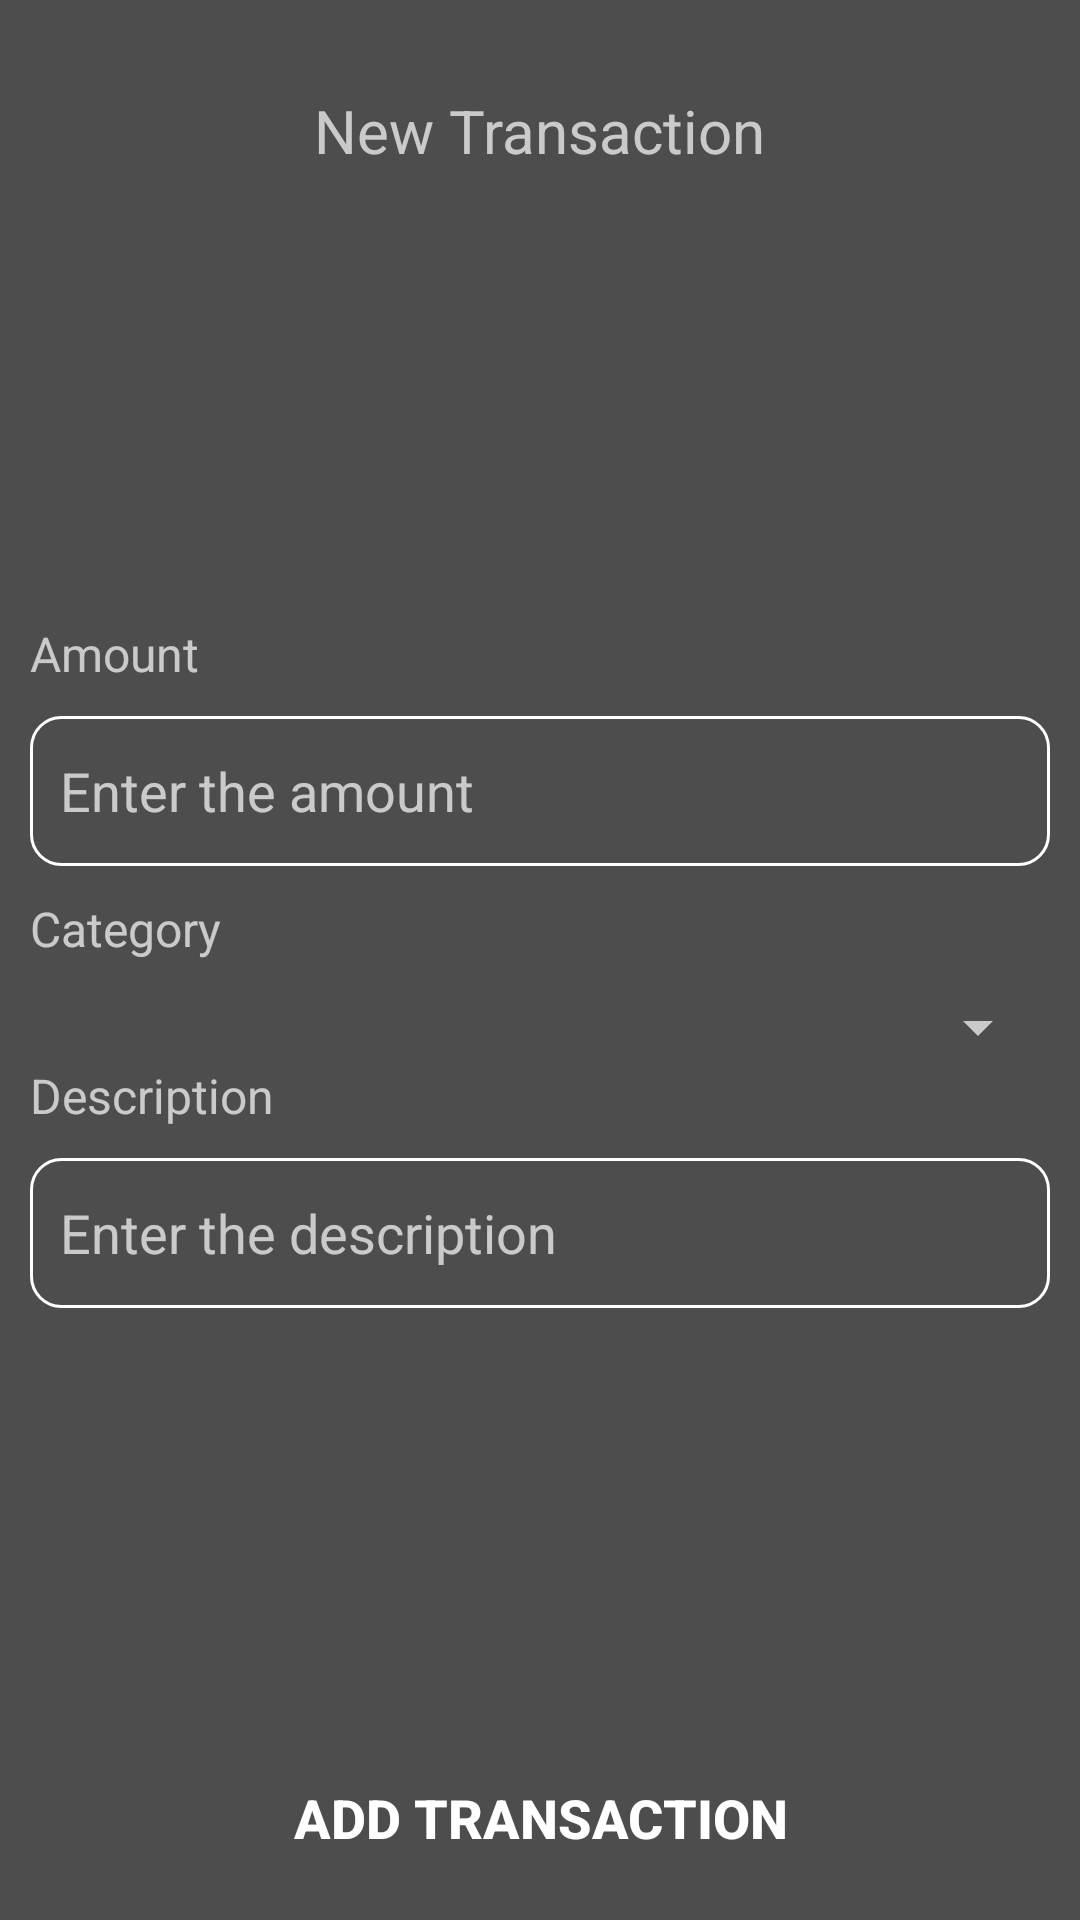

Here is an Android app screen rendered from its layout file. Give the layout XML and the strings, colors and styles it references.
<!-- AndroidManifest.xml: application theme Theme.TrackME -->
<!-- res/layout/activity_add.xml -->
<?xml version="1.0" encoding="utf-8"?>
<RelativeLayout xmlns:android="http://schemas.android.com/apk/res/android"
    xmlns:app="http://schemas.android.com/apk/res-auto"
    xmlns:tools="http://schemas.android.com/tools"
    android:background="@color/grey"
    android:layout_width="match_parent"
    android:layout_height="match_parent"
    tools:context=".AddActivity">
    <LinearLayout
        android:padding="10dp"
        android:orientation="vertical"
        android:layout_width="match_parent"
        android:layout_height="wrap_content">
        <LinearLayout
            android:orientation="vertical"
            android:layout_width="match_parent"
            android:layout_height="wrap_content">

            <RelativeLayout
                android:layout_width="match_parent"
                android:layout_height="wrap_content"
                android:layout_marginTop="20dp">

                <ImageView
                    android:id="@+id/backBtn"
                    android:src="@drawable/back_btn"
                    android:backgroundTint="@color/white"
                    android:layout_width="wrap_content"
                    android:layout_height="wrap_content">

                </ImageView>

                <TextView
                    android:layout_width="wrap_content"
                    android:layout_height="wrap_content"
                    android:layout_centerHorizontal="true"
                    android:text="New Transaction"
                    android:textSize="20dp">

                </TextView>

            </RelativeLayout>
            <LinearLayout

                android:layout_marginTop="150dp"
                android:orientation="vertical"
                android:layout_width="match_parent"
                android:layout_height="wrap_content">
                <TextView
                    android:text="Amount"
                    android:textSize="16dp"
                    android:layout_marginBottom="10dp"
                    android:layout_width="wrap_content"
                    android:layout_height="wrap_content">
                </TextView>

                <EditText
                    android:id="@+id/amount"
                    android:background="@drawable/stroke"
                    android:layout_width="match_parent"
                    android:paddingLeft="10dp"
                    android:inputType="number"
                    android:layout_marginBottom="10dp"
                    android:layout_height="50dp"
                    android:hint="Enter the amount">

                </EditText>
                <TextView
                    android:text="Category"
                    android:textSize="16dp"
                    android:layout_marginBottom="10dp"
                    android:layout_width="wrap_content"
                    android:layout_height="wrap_content">
                </TextView>
























                <Spinner
                    android:id="@+id/Category"
                    android:layout_weight="1"
                    android:layout_width="match_parent"
                    android:layout_height="wrap_content"
                    tools:listitem="@layout/dropdown_item">

                </Spinner>

                <TextView
                    android:text="Description"
                    android:textSize="16dp"
                    android:layout_marginBottom="10dp"
                    android:layout_width="wrap_content"
                    android:layout_height="wrap_content">
                </TextView>

                <EditText
                    android:id="@+id/description"
                    android:background="@drawable/stroke"
                    android:layout_width="match_parent"
                    android:paddingLeft="10dp"
                    android:layout_marginBottom="10dp"
                    android:layout_height="50dp"
                    android:hint="Enter the description">

                </EditText>

            </LinearLayout>
        </LinearLayout>
    </LinearLayout>



























    <Button
        android:id="@+id/addBtn"
        android:layout_width="match_parent"
        android:layout_height="wrap_content"
        android:layout_alignParentBottom="true"
        android:layout_marginStart="10dp"
        android:layout_marginTop="10dp"
        android:layout_marginEnd="10dp"
        android:layout_marginBottom="10dp"
        android:background="@drawable/button_radius"
        android:onClick="openTransactionPage"
        android:padding="10dp"
        android:text="Add Transaction"
        android:textSize="18sp"
        android:textStyle="bold">

    </Button>
</RelativeLayout>
<!-- res/layout/dropdown_item.xml (included above) -->
<TextView
    xmlns:android="http://schemas.android.com/apk/res/android"
    android:id="@+id/textView"
    android:layout_width="match_parent"
    android:layout_height="wrap_content"
    android:textColor="@color/white"
    android:text="TextView"
    android:ellipsize="end"
    android:textAppearance="?attr/textAppearanceSubtitle1"
    android:padding="14dp"
    android:textSize="16sp"
    />
<!-- resources referenced by this layout -->
<resources>
  <color name="grey">#4d4d4d</color>
  <color name="light_teal">#35a09f</color>
  <color name="white">#FFFFFFFF</color>
  <!-- drawable stroke (drawable) -->
  <?xml version="1.0" encoding="utf-8"?>
  <shape xmlns:android="http://schemas.android.com/apk/res/android">
      <stroke android:color="@color/white" android:width="1dp">
      </stroke>
      <corners android:radius="10dp" ></corners>
  </shape>
  <style name="Theme.TrackME" parent="Theme.MaterialComponents">
          
          <item name="colorPrimary">@color/teal_200</item>
          <item name="colorPrimaryVariant">@color/teal_700</item>
          <item name="colorOnPrimary">@color/white</item>
          
          <item name="colorSecondary">@color/teal_200</item>
          <item name="colorSecondaryVariant">@color/teal_700</item>
          <item name="colorOnSecondary">@color/grey</item>
          
          <item name="android:statusBarColor">?attr/colorPrimaryVariant</item>
          
      </style>
  <color name="teal_200">#FF03DAC5</color>
  <color name="teal_700">#028887</color>
</resources>
